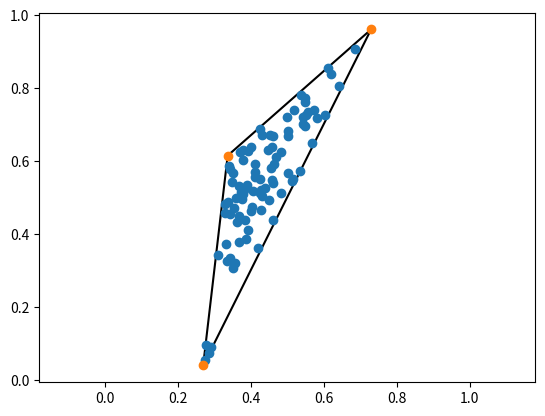

The matplotlib source for this figure:
import numpy as np
import matplotlib.pyplot as plt
from scipy.spatial import ConvexHull, Delaunay


def random_convex_hull(n: int, rng=None) -> ConvexHull:
    """
    Generate random convex hull with n points on the hull.
    """
    assert n >= 3, 'n must be greater than or equal to 3'
    rng = np.random.default_rng() if rng is None else rng

    # Generate 2 sets of sorted random points
    x, y = np.sort(rng.random((2, n)), axis=1)

    # Create masks to split each set into 2 subsets, keeping the first and last
    # in both subsets.
    mx1, mx2, my1, my2 = np.ones((4, n), dtype=bool)
    mx1[1:-1] = rng.integers(0, 2, size=n-2, dtype=bool)
    mx2[1:-1] = ~mx1[1:-1]
    my1[1:-1] = rng.integers(0, 2, size=n-2, dtype=bool)
    my2[1:-1] = ~my1[1:-1]

    # Compute the differences between the points in subset 1 from front to back
    # and subset 2 from back to front and concatenate them.
    x = np.concatenate((np.diff(x[mx1]), np.diff(np.flip(x[mx2]))))
    y = np.concatenate((np.diff(y[my1]), np.diff(np.flip(y[my2]))))

    # Randomly pair x and y into vectors.
    xy = np.array([rng.permutation(x), rng.permutation(y)]).T

    # Sort the vectors by angle.
    xy = xy[np.argsort(np.arctan2(xy[:, 1], xy[:, 0]))]

    # Compute vertices from the vectors.
    xy = np.cumsum(xy, axis=0)

    # Center the vertices on [0.5, 0.5]. This is not strictly necessary but
    # ensures that no points are outside the unit square.
    xy -= (xy.max(axis=0) + xy.min(axis=0) - 1) / 2

    # Return the convex hull.
    return ConvexHull(xy)


def random_points_in_delaunay(tri: Delaunay, n: int, rng=None) -> np.ndarray:
    """Generate n random points in the convex hull."""
    assert n >= 0, 'n must be greater than or equal to 0'
    rng = np.random.default_rng() if rng is None else rng

    # Compute the area of each triangle in the delaunay triangulation.
    area = tri_area_2d(tri.points[tri.simplices])

    # randomly select a triangle weighted by the area.
    tri_idx = rng.choice(len(area), size=n, p=area/area.sum())

    # Generate random points in the selected triangles using Kraemer's method.
    a = tri.points[tri.simplices[tri_idx, 0]]
    b = tri.points[tri.simplices[tri_idx, 1]]
    c = tri.points[tri.simplices[tri_idx, 2]]
    x, y = rng.random((2, n))
    q = np.abs(x - y)
    s, t, u = q, (x + y - q) / 2, 1 - (x + y + q) / 2
    return a * s[:, None] + b * t[:, None] + c * u[:, None]


def tri_normal_2d(tris: np.ndarray) -> np.ndarray:
    """Compute the normal vectors of a list of triangles."""
    return np.cross(tris[:, 1] - tris[:, 0],
                    tris[:, 2] - tris[:, 0], axis=1)


def tri_area_2d(tris: np.ndarray) -> np.ndarray:
    """Compute the area of a list of triangles."""
    return tri_normal_2d(tris) / 2


def random_convex_hull_with_points(n: int, m: int, rng=None) -> ConvexHull:
    """
    Generate random convex hull with n points on the hull and m points inside
    the hull.
    """
    assert n >= 3, 'n must be greater than or equal to 3'
    assert m >= 0, 'm must be greater than or equal to 0'
    rng = np.random.default_rng() if rng is None else rng
    hull = random_convex_hull(n, rng=rng)
    tri = Delaunay(hull.points[hull.vertices])
    points = random_points_in_delaunay(tri, m, rng=rng)
    return ConvexHull(rng.permutation(np.concatenate((hull.points, points))))


def main():
    n, m = 3, 90
    hull = random_convex_hull_with_points(n, m)
    mask = np.ones(len(hull.points), dtype=bool)
    mask[hull.vertices] = False
    plt.plot(*hull.points[hull.simplices].T, 'k-')
    plt.plot(*hull.points[mask, :].T, 'o', lw=2)
    plt.plot(*hull.points[~mask, :].T, 'o', lw=2)
    plt.axis('equal')
    plt.show()


if __name__ == '__main__':
    main()
